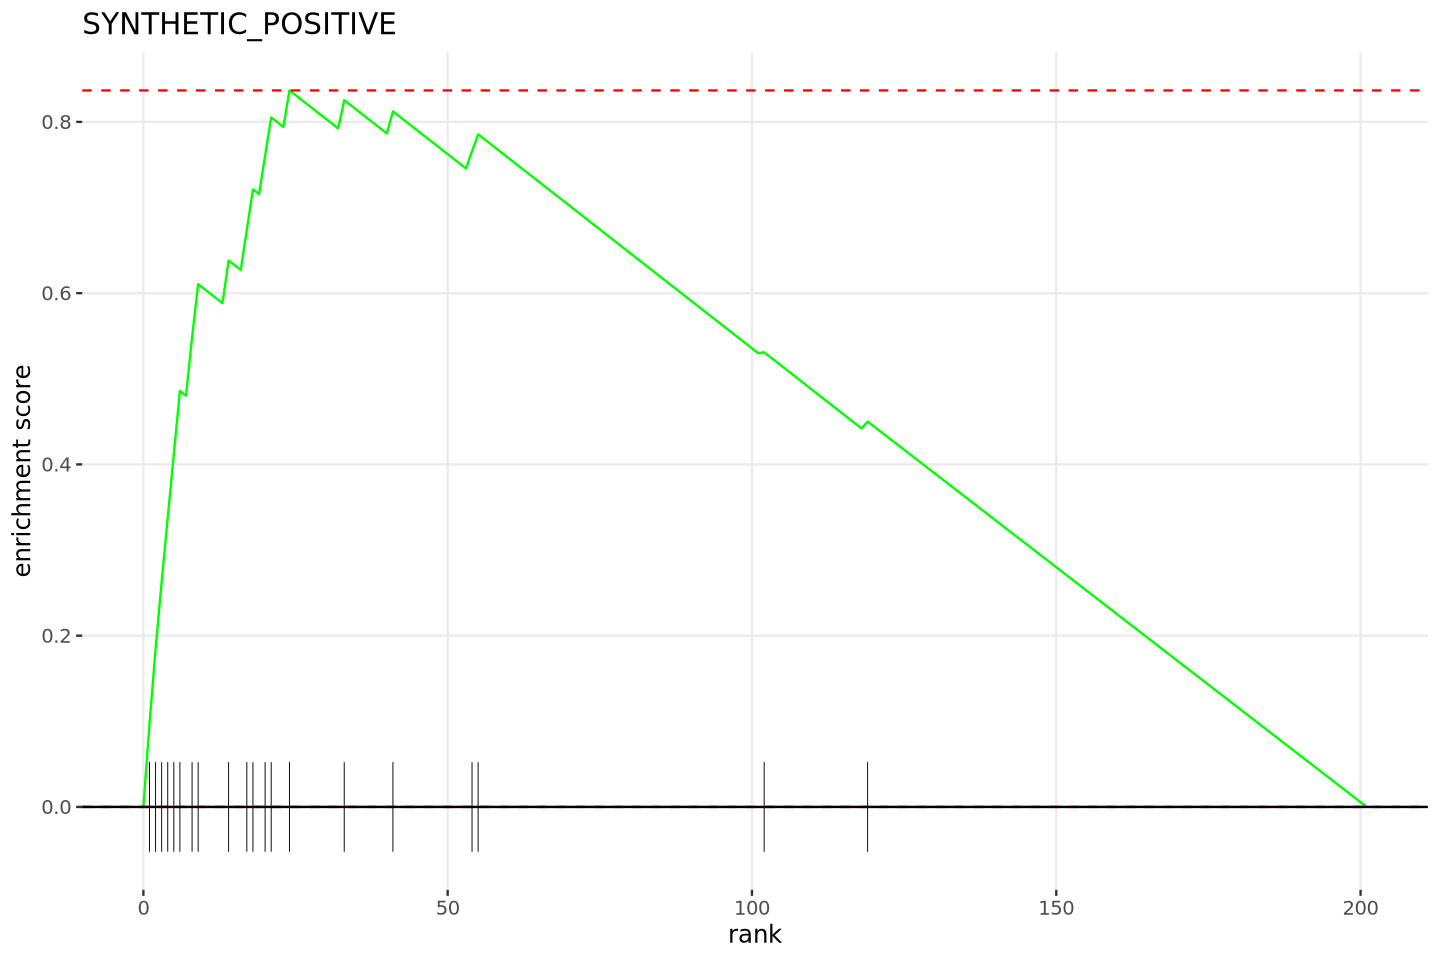

The table this chart was drawn from, first rows:
gene	rank	statistic	in_set
G3	1	3.988	True
G9	2	3.601	True
G2	3	3.249	True
G11	4	3.088	True
G6	5	3.062	True
G13	6	3.05	True
G160	7	2.989	False
G8	8	2.813	True
G10	9	2.56	True
G55	10	2.362	False
G99	11	2.331	False
G133	12	2.163	False
G123	13	2.156	False
G7	14	2.058	True
G45	15	2.05	False
G194	16	2.045	False
G4	17	1.947	True
G1	18	1.937	True
G75	19	1.904	False
G16	20	1.855	True
G14	21	1.842	True
G180	22	1.815	False
G157	23	1.78	False
G5	24	1.761	True
G88	25	1.757	False
G168	26	1.732	False
G195	27	1.673	False
G174	28	1.583	False
G72	29	1.579	False
G87	30	1.476	False
G126	31	1.437	False
G100	32	1.419	False
G20	33	1.362	True
G147	34	1.312	False
G78	35	1.237	False
G141	36	1.176	False
G124	37	1.167	False
G173	38	1.124	False
G172	39	1.08	False
G130	40	1.076	False
G15	41	1.065	True
G120	42	1.064	False
G57	43	1.042	False
G143	44	1.042	False
G66	45	1.039	False
G190	46	1.019	False
G199	47	0.9927	False
G161	48	0.9829	False
G71	49	0.9801	False
G74	50	0.9112	False
G117	51	0.8673	False
G41	52	0.8654	False
G138	53	0.8645	False
G18	54	0.8296	True
G17	55	0.8159	True
G104	56	0.8158	False
G165	57	0.7903	False
G111	58	0.7769	False
G110	59	0.7475	False
G76	60	0.7038	False
... 140 more rows
